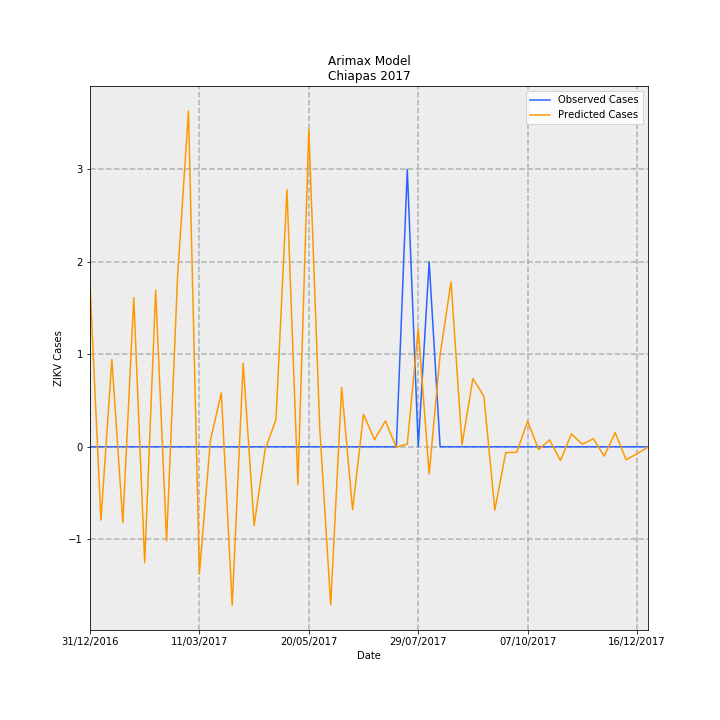

Source data for this figure (header and first rows):
Date, predictions_incidence, observed_incidence, Predicted Cases, Observed Cases, error
31/12/2016, 0.03354, 0.0, 1.75, 0.0, -1.75
07/01/2017, -0.01519, 0.0, -0.7927, 0.0, 0.7927
14/01/2017, 0.01809, 0.0, 0.944, 0.0, -0.944
21/01/2017, -0.0157, 0.0, -0.8191, 0.0, 0.8191
28/01/2017, 0.0309, 0.0, 1.613, 0.0, -1.613
04/02/2017, -0.02403, 0.0, -1.254, 0.0, 1.254
11/02/2017, 0.03242, 0.0, 1.692, 0.0, -1.692
18/02/2017, -0.01947, 0.0, -1.016, 0.0, 1.016
25/02/2017, 0.0351, 0.0, 1.831, 0.0, -1.831
04/03/2017, 0.06957, 0.0, 3.63, 0.0, -3.63
11/03/2017, -0.02635, 0.0, -1.375, 0.0, 1.375
18/03/2017, 0.001277, 0.0, 0.06663, 0.0, -0.06663
25/03/2017, 0.01118, 0.0, 0.5835, 0.0, -0.5835
01/04/2017, -0.03285, 0.0, -1.714, 0.0, 1.714
08/04/2017, 0.01729, 0.0, 0.902, 0.0, -0.902
15/04/2017, -0.01632, 0.0, -0.8517, 0.0, 0.8517
22/04/2017, -0.0006324, 0.0, -0.033, 0.0, 0.033
29/04/2017, 0.005674, 0.0, 0.2961, 0.0, -0.2961
06/05/2017, 0.05334, 0.0, 2.783, 0.0, -2.783
13/05/2017, -0.007874, 0.0, -0.4109, 0.0, 0.4109
20/05/2017, 0.06581, 0.0, 3.434, 0.0, -3.434
27/05/2017, 0.003784, 0.0, 0.1974, 0.0, -0.1974
03/06/2017, -0.03275, 0.0, -1.709, 0.0, 1.709
10/06/2017, 0.01229, 0.0, 0.6412, 0.0, -0.6412
17/06/2017, -0.01305, 0.0, -0.6808, 0.0, 0.6808
24/06/2017, 0.006733, 0.0, 0.3513, 0.0, -0.3513
01/07/2017, 0.001483, 0.0, 0.0774, 0.0, -0.0774
08/07/2017, 0.005346, 0.0, 0.279, 0.0, -0.279
15/07/2017, -8.113934558856041e-05, 0.0, -0.004234, 0.0, 0.004234
22/07/2017, 0.0005707, 0.05749, 0.02978, 3.0, 2.97
29/07/2017, 0.02447, 0.0, 1.277, 0.0, -1.277
05/08/2017, -0.005659, 0.03833, -0.2953, 2.0, 2.295
12/08/2017, 0.01913, 0.0, 0.9979, 0.0, -0.9979
19/08/2017, 0.03417, 0.0, 1.783, 0.0, -1.783
26/08/2017, 0.0004188, 0.0, 0.02185, 0.0, -0.02185
02/09/2017, 0.01413, 0.0, 0.7372, 0.0, -0.7372
09/09/2017, 0.01047, 0.0, 0.5463, 0.0, -0.5463
16/09/2017, -0.01311, 0.0, -0.6838, 0.0, 0.6838
23/09/2017, -0.001196, 0.0, -0.0624, 0.0, 0.0624
30/09/2017, -0.001164, 0.0, -0.06073, 0.0, 0.06073
07/10/2017, 0.005306, 0.0, 0.2769, 0.0, -0.2769
14/10/2017, -0.0005683, 0.0, -0.02965, 0.0, 0.02965
21/10/2017, 0.001427, 0.0, 0.07448, 0.0, -0.07448
28/10/2017, -0.002868, 0.0, -0.1497, 0.0, 0.1497
04/11/2017, 0.002663, 0.0, 0.1389, 0.0, -0.1389
11/11/2017, 0.0005336, 0.0, 0.02784, 0.0, -0.02784
18/11/2017, 0.001659, 0.0, 0.08655, 0.0, -0.08655
25/11/2017, -0.001937, 0.0, -0.1011, 0.0, 0.1011
02/12/2017, 0.002937, 0.0, 0.1533, 0.0, -0.1533
09/12/2017, -0.002685, 0.0, -0.1401, 0.0, 0.1401
16/12/2017, -0.001448, 0.0, -0.07558, 0.0, 0.07558
23/12/2017, -6.541829830770805e-05, 0.0, -0.003413, 0.0, 0.003413
